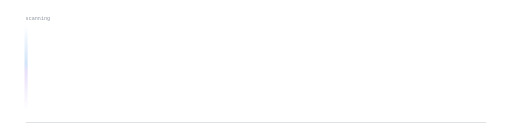
t = 0.00 s
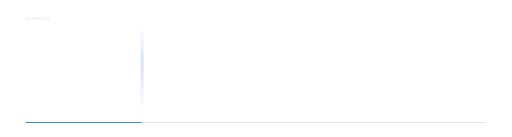
t = 1.20 s
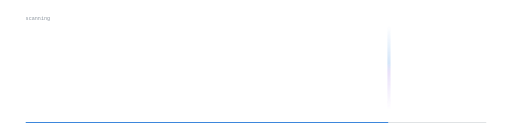
t = 2.40 s
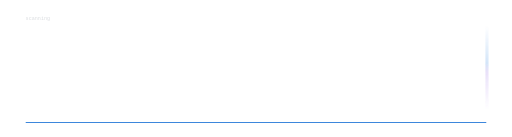
t = 3.50 s
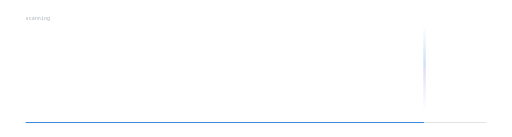
t = 4.38 s
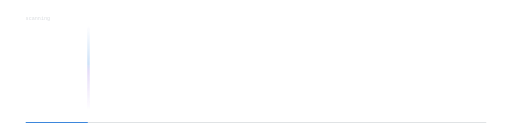
t = 6.13 s

The animated SVG that drew these frames (rendered in a browser with its animation timeline set to each time). Animation: 3 SMIL elements (animate=3); one cycle of 7.00 s, repeats indefinitely.

<svg xmlns="http://www.w3.org/2000/svg" width="1200" height="320" viewBox="0 0 1200 320" role="img" aria-label="扫描光标动画">
  <defs>
    <linearGradient id="scanBeam" x1="0" y1="0" x2="0" y2="1">
      <stop offset="0%" stop-color="#0969da" stop-opacity="0"/>
      <stop offset="45%" stop-color="#0969da" stop-opacity="0.55"/>
      <stop offset="55%" stop-color="#8250df" stop-opacity="0.55"/>
      <stop offset="100%" stop-color="#8250df" stop-opacity="0"/>
    </linearGradient>
    <filter id="scanBlur" x="-60%" y="-60%" width="220%" height="220%">
      <feGaussianBlur stdDeviation="2.2"/>
    </filter>
  </defs>

  <!-- 扫描光束：x 从 60 扫到 1140，再返回；indefinite 反复 -->
  <g filter="url(#scanBlur)">
    <rect x="0" y="60" width="2.5" height="196" fill="url(#scanBeam)">
      <animate attributeName="x" values="60;1140;60" dur="7s" repeatCount="indefinite" calcMode="spline"
               keySplines="0.4 0 0.6 1;0.4 0 0.6 1" keyTimes="0;0.5;1"/>
    </rect>
  </g>

  <!-- 底部进度条：随扫描同步增长 -->
  <rect x="60" y="286" width="1080" height="2" rx="1" fill="#8b949e" opacity="0.35"/>
  <rect x="60" y="286" width="0" height="2" rx="1" fill="#0969da">
    <animate attributeName="width" values="0;1080;0" dur="7s" repeatCount="indefinite" calcMode="spline"
             keySplines="0.4 0 0.6 1;0.4 0 0.6 1" keyTimes="0;0.5;1"/>
  </rect>

  <!-- 状态提示文字：透明度呼吸 -->
  <text x="60" y="46" font-family="ui-monospace, SFMono-Regular, Menlo, Consolas, monospace" font-size="12" fill="#8b949e">
    scanning
    <animate attributeName="opacity" values="1;0.25;1" dur="2.4s" repeatCount="indefinite"/>
  </text>
</svg>
